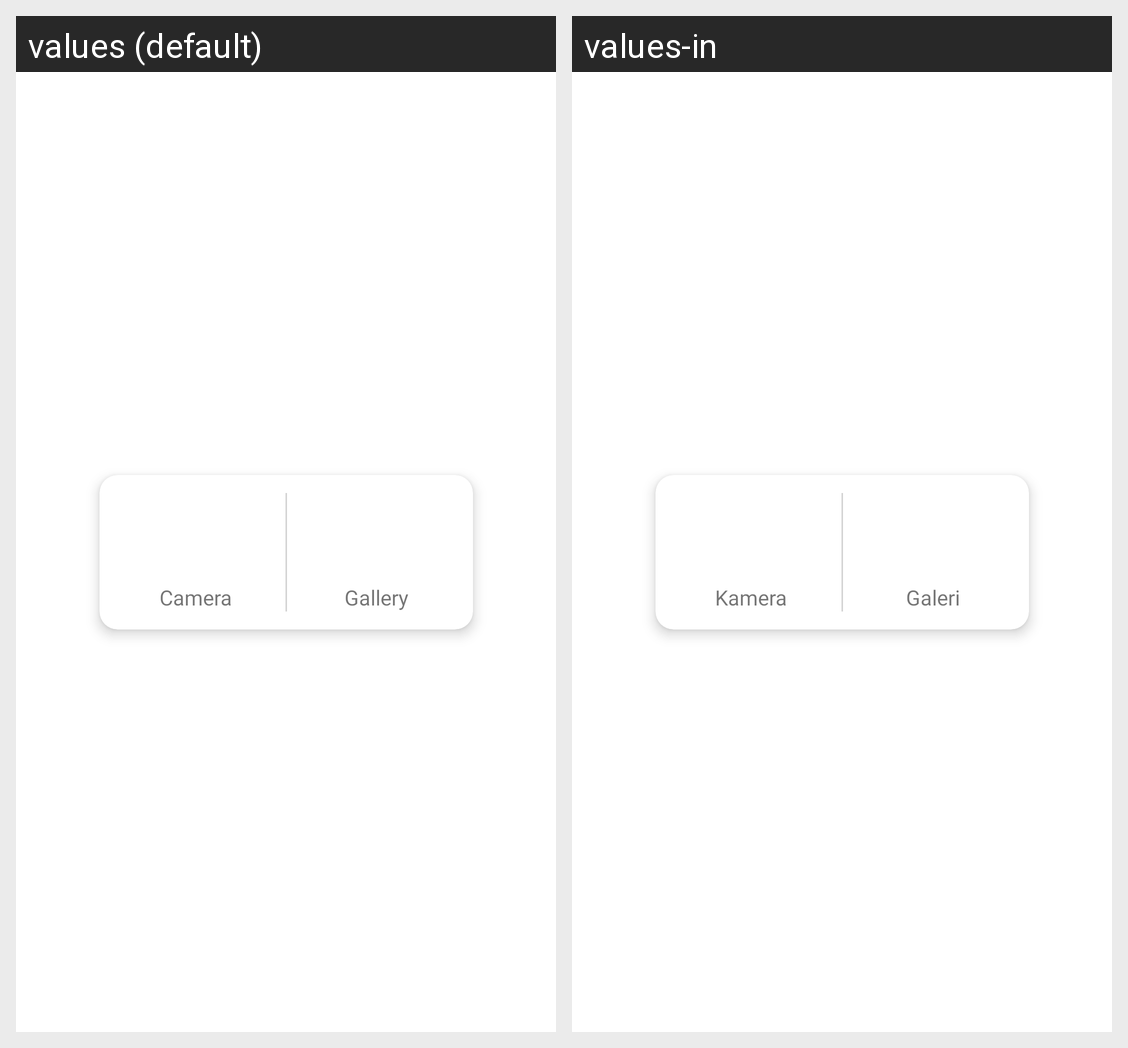

Strings drawn on this Android screen and how each of the app's shown locales translates them:
Android screen res/layout/popup_image_intent.xml rendered under 2 locales, left to right: values (default), values-in. Device: Nexus 5 (rendered at 1080×1920; each locale shown at half size, 540×960, under a caption strip naming it); theme Theme.StoryApp.
Strings drawn on this screen, with the default value and each locale's value (text and hints the layout hard-codes, and strings that could not be matched under every locale, appear in the picture but are not listed):

btn_camera
  values: Camera
  values-in: Kamera

btn_gallery
  values: Gallery
  values-in: Galeri
